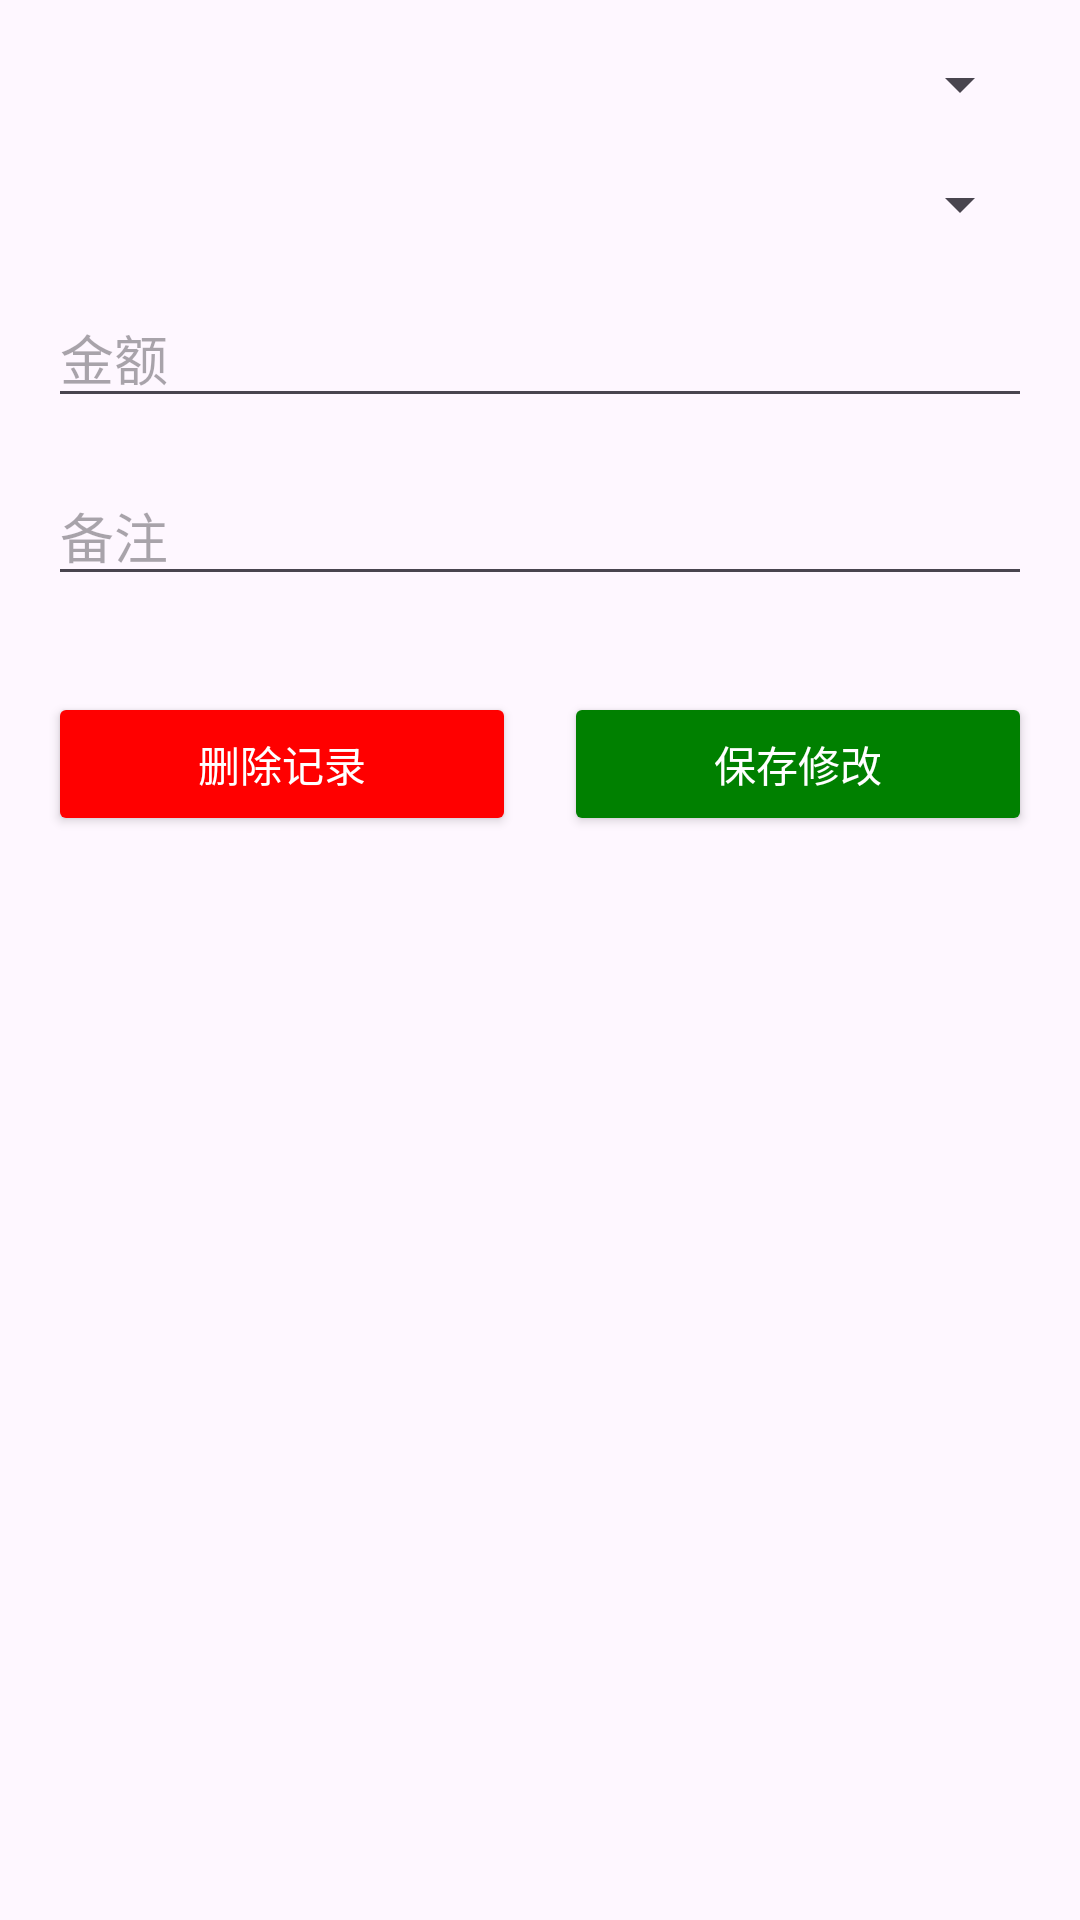

Write the Android layout XML for this screen, with the resource values it uses.
<!-- AndroidManifest.xml: application theme Theme.AccountBookApp -->
<!-- res/layout/fragment_edit_record.xml -->
<?xml version="1.0" encoding="utf-8"?>
<LinearLayout xmlns:android="http://schemas.android.com/apk/res/android"
    android:layout_width="match_parent"
    android:layout_height="match_parent"
    android:orientation="vertical"
    android:padding="16dp">

    <Spinner
        android:id="@+id/type_spinner"
        android:layout_width="match_parent"
        android:layout_height="wrap_content"
        android:layout_marginBottom="16dp" />

    <Spinner
        android:id="@+id/category_spinner"
        android:layout_width="match_parent"
        android:layout_height="wrap_content"
        android:layout_marginBottom="16dp" />

    <EditText
        android:id="@+id/amount_edit_text"
        android:layout_width="match_parent"
        android:layout_height="wrap_content"
        android:hint="金额"
        android:inputType="numberDecimal"
        android:layout_marginBottom="16dp" />

    <EditText
        android:id="@+id/note_edit_text"
        android:layout_width="match_parent"
        android:layout_height="wrap_content"
        android:hint="备注"
        android:layout_marginBottom="16dp" />

    <LinearLayout
        android:layout_width="match_parent"
        android:layout_height="wrap_content"
        android:orientation="horizontal"
        android:layout_marginTop="16dp">

        <Button
            android:id="@+id/delete_button"
            android:layout_width="0dp"
            android:layout_height="wrap_content"
            android:layout_weight="1"
            android:text="删除记录"
            android:backgroundTint="#FF0000"
            android:textColor="#FFFFFF"
            android:layout_marginRight="8dp"/>

        <Button
            android:id="@+id/save_button"
            android:layout_width="0dp"
            android:layout_height="wrap_content"
            android:layout_weight="1"
            android:text="保存修改"
            android:backgroundTint="#008000"
            android:textColor="#FFFFFF"
            android:layout_marginLeft="8dp"/>
    </LinearLayout>
</LinearLayout>
<!-- resources referenced by this layout -->
<resources>
  <style name="Theme.AccountBookApp" parent="Base.Theme.AccountBookApp" />
  <style name="Base.Theme.AccountBookApp" parent="Theme.Material3.DayNight.NoActionBar">
          
          
      </style>
</resources>
